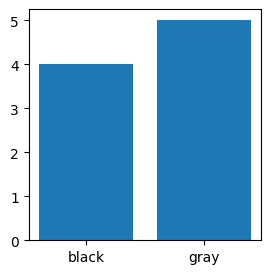

Write Python code to recreate this figure.
# -*- coding: utf-8 -*-
"""
Created on Fri May 29 21:35:07 2020

@author: Wei Huajing
@company: Nanjing University
@e-mail: jerryweihuajing@126.com

@title：script for essay-histogram
"""

import matplotlib.pyplot as plt 

plt.figure(figsize=(3,3))
plt.bar(['black','gray'],[4,5])

#change ticks
ax=plt.gca()
    
plt.tick_params(labelsize=10)
[label.set_fontname('Times New Roman') for label in ax.get_xticklabels() + ax.get_yticklabels()]

plt.savefig('window histogram.png',dpi=300,bbox_inches='tight')  
plt.close()
